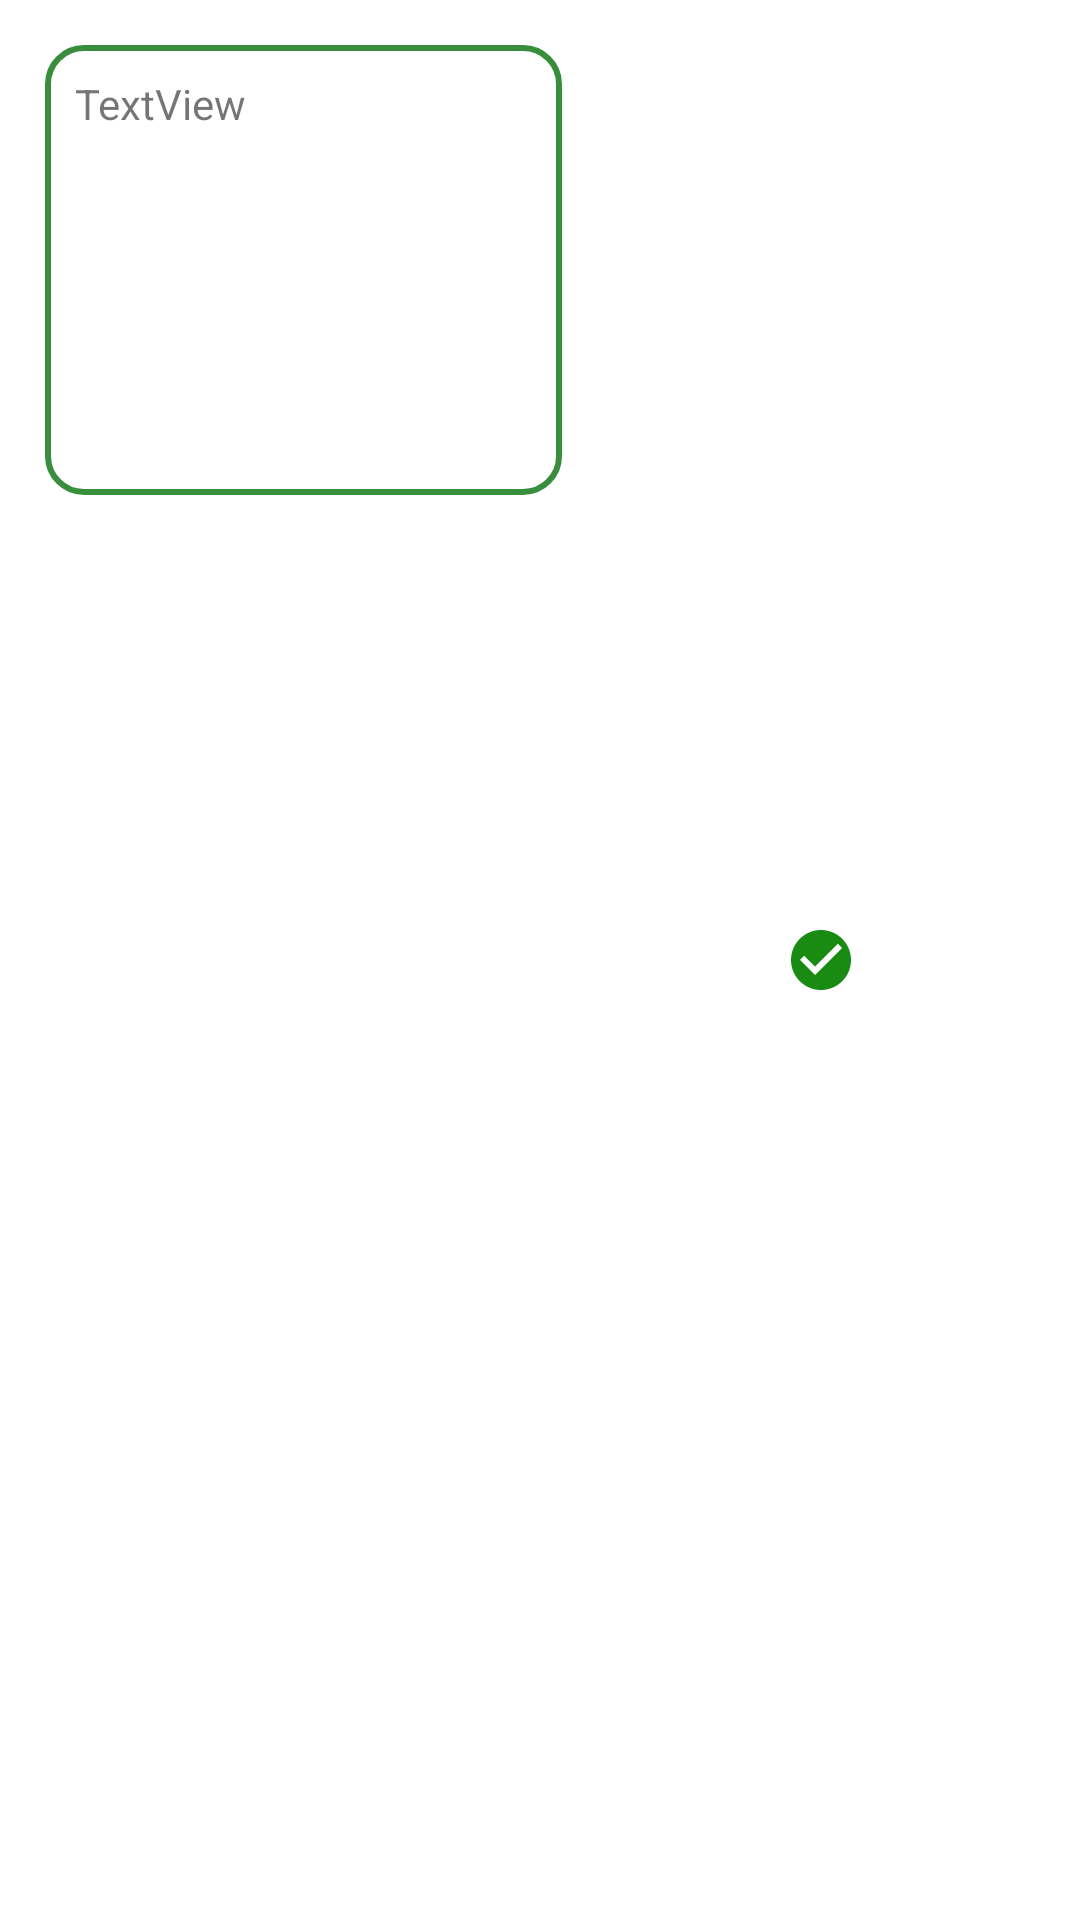

Reconstruct the res/layout file that produces this screen, plus the resources it refers to.
<!-- AndroidManifest.xml: application theme Theme.Mss -->
<!-- res/layout/pendingview.xml -->
<?xml version="1.0" encoding="utf-8"?>
<LinearLayout xmlns:android="http://schemas.android.com/apk/res/android"
    xmlns:app="http://schemas.android.com/apk/res-auto"
    android:id="@+id/pendingView"
    android:layout_width="match_parent"
    android:orientation="horizontal"
    android:layout_height="wrap_content">


    <TextView
        android:id="@+id/tvMessage"
        android:layout_width="0dp"
        android:layout_height="150dp"
        android:padding="10dp"
        android:layout_marginStart="15dp"
        android:layout_marginVertical="15dp"
        android:layout_weight="1"
        android:background="@drawable/messageprop"
        android:text="@string/textview" />

    <ImageView
        android:id="@+id/imageView4"
        android:contentDescription="@string/confirm_button"
        android:layout_width="0dp"
        android:layout_height="wrap_content"
        android:layout_gravity="center_vertical"
        android:layout_weight="1"
        app:srcCompat="@drawable/baseline_check_circle_24" />


</LinearLayout>
<!-- resources referenced by this layout -->
<resources>
  <!-- drawable baseline_check_circle_24 (drawable) -->
  <vector android:height="24dp" android:tint="#198B12"
      android:viewportHeight="24" android:viewportWidth="24"
      android:width="24dp" xmlns:android="http://schemas.android.com/apk/res/android">
      <path android:fillColor="@android:color/white" android:pathData="M12,2C6.48,2 2,6.48 2,12s4.48,10 10,10 10,-4.48 10,-10S17.52,2 12,2zM10,17l-5,-5 1.41,-1.41L10,14.17l7.59,-7.59L19,8l-9,9z"/>
  </vector>
  <!-- drawable messageprop (drawable) -->
  <?xml version="1.0" encoding="utf-8"?>
  <shape xmlns:android="http://schemas.android.com/apk/res/android" android:shape="rectangle">
      <solid android:color="@color/white"/>
      <stroke android:color="@color/green_main" android:width="2dp"/>
      <corners android:radius="12dp"/>
  </shape>
  <string name="confirm_button">Confirm button</string>
  <string name="textview">TextView</string>
  <style name="Theme.Mss" parent="Theme.MaterialComponents.DayNight.NoActionBar">
          
          <item name="colorPrimary">@color/green_main</item>
          <item name="colorPrimaryVariant">@color/green_200</item>
          <item name="colorOnPrimary">@color/white</item>
          
          <item name="colorSecondary">@color/teal_200</item>
          <item name="colorSecondaryVariant">@color/teal_700</item>
          <item name="colorOnSecondary">@color/black</item>
          
          <item name="android:statusBarColor">@color/green_main</item>
          
      </style>
  <color name="white">#FFFFFFFF</color>
  <color name="green_main">#388E3C</color>
  <color name="green_200">#C8E6C9</color>
  <color name="teal_200">#FF03DAC5</color>
  <color name="teal_700">#FF018786</color>
  <color name="black">#FF000000</color>
</resources>
